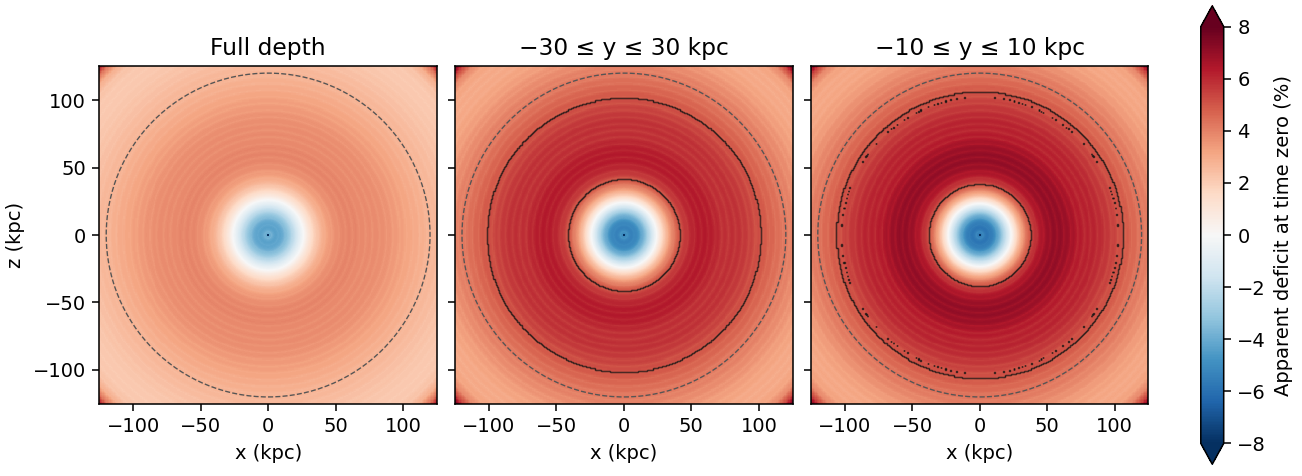

The data file committed next to this chart (first rows):
depth, hemisphere, time_zero_status, search_kpc2, time_zero_selected_kpc2, time_zero_share_of_search, time_zero_invalid_fit_kpc2, time_zero_touches_aperture, current_false_in_time_zero_outline_kpc2, full_lobe_kpc2, full_lobe_in_search_kpc2, dimmed_on_lobe_kpc2, brightened_on_lobe_kpc2, dimmed_off_lobe_in_search_kpc2, brightened_off_lobe_in_search_kpc2, invalid_initial_on_lobe_kpc2, invalid_initial_off_lobe_in_search_kpc2
full, negative_z, empty, 22620, 0.0, 0.0, 0.0, False, 0.0, 5670, 5670, 3204, 1841, 0.0, 2019, 0.0, 0.0
full, positive_z, empty, 22620, 0.0, 0.0, 0.0, False, 0.0, 5640, 5640, 3103, 1795, 0.09253, 2012, 0.0, 0.0
full, both, empty, 45240, 0.0, 0.0, 0.0, False, 0.0, 11310, 11310, 6307, 3636, 0.09253, 4031, 0.0, 0.0
slab30, negative_z, failed_nonempty, 22620, 13514, 0.5974, 0.0, False, 3730, 5670, 5670, 4100, 1455, 0.0, 2088, 0.0, 0.0
slab30, positive_z, failed_nonempty, 22620, 13514, 0.5974, 0.0, False, 3749, 5640, 5640, 4174, 1348, 2.293, 2076, 0.0, 0.0
slab30, both, failed_nonempty, 45240, 27028, 0.5974, 0.0, False, 7478, 11310, 11310, 8274, 2803, 2.293, 4164, 0.0, 0.0
slab10, negative_z, failed_nonempty, 22620, 15468, 0.6838, 0.0, False, 3947, 5670, 5670, 4812, 824.1, 269.5, 1813, 0.0, 0.0
slab10, positive_z, failed_nonempty, 22620, 15468, 0.6838, 0.0, False, 3987, 5640, 5640, 4809, 790.1, 292.8, 1800, 0.0, 0.0
slab10, both, failed_nonempty, 45240, 30936, 0.6838, 0.0, False, 7934, 11310, 11310, 9621, 1614, 562.3, 3613, 0.0, 0.0
